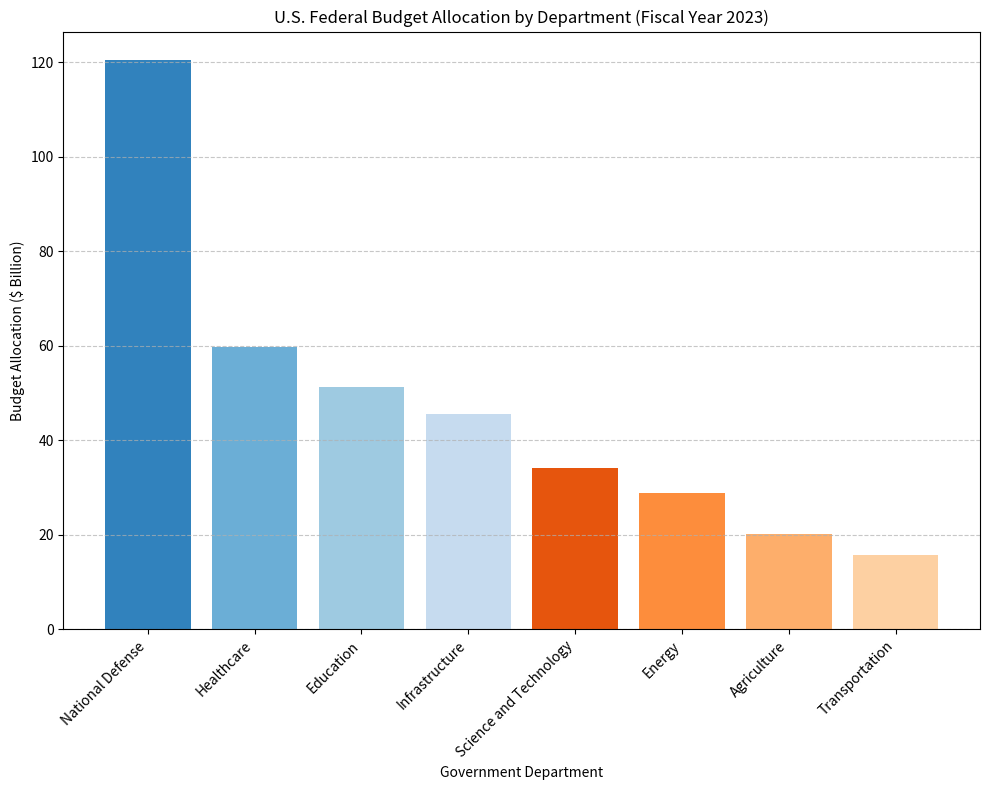

This chart was generated by the following Python code: (Note: this script raises an exception after producing the figure.)
import matplotlib.pyplot as plt

# Data transformation
data_labels = ['National Defense', 'Healthcare', 'Education',
               'Infrastructure', 'Science and Technology', 'Energy', 'Agriculture', 'Transportation']
line_labels = ['Budget Allocation ($ Billion)']
data = [120.5, 59.7, 51.3, 45.6, 34.2, 28.9, 20.3, 15.7]

# Plot setup
plt.figure(figsize=(10, 8))
ax = plt.subplot()

# Create vertical histogram
ax.bar(data_labels, data, color=plt.cm.tab20c.colors)

# Set title and axes labels
ax.set_title('U.S. Federal Budget Allocation by Department (Fiscal Year 2023)')
ax.set_xlabel('Government Department')
ax.set_ylabel('Budget Allocation ($ Billion)')

# Set the rotation of the x-axis labels to 45 degrees for better readability
plt.xticks(rotation=45, ha='right')

# Apply grid to the background 
plt.grid(axis='y', linestyle='--', alpha=0.7)

# Automatically resize the image and apply tight layout
plt.tight_layout()

# Saving to the absolute path
save_path = '/cpfs01/user/liuqi/workspace/plotchart/data-300/histogram/png/94.png'
plt.savefig(save_path, dpi=300)

# Clear the current figure state to prevent overlapping of figures
plt.clf()
